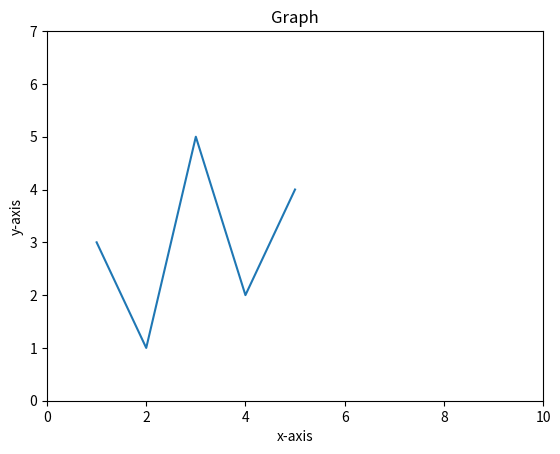

Generate this figure with matplotlib:
# -*- coding: utf-8 -*-
"""Axis Matplotlib plot.ipynb

Automatically generated by Colab.

Original file is located at
    https://colab.research.google.com/drive/1yWG25emk7cFhyLEA9T4zhVIYaTIrEny0
"""

import matplotlib.pyplot as plt
import numpy as np

x=[1,2,3,4,5]
y=[3,1,5,2,4]

plt.plot(x,y)

# plt.xticks(x)
# plt.yticks(y)
# plt.xlim(0,10)
# plt.ylim(0,10)

plt.axis([0,10,0,7])

plt.title("Graph")

plt.xlabel("x-axis")
plt.ylabel("y-axis")

plt.show()
